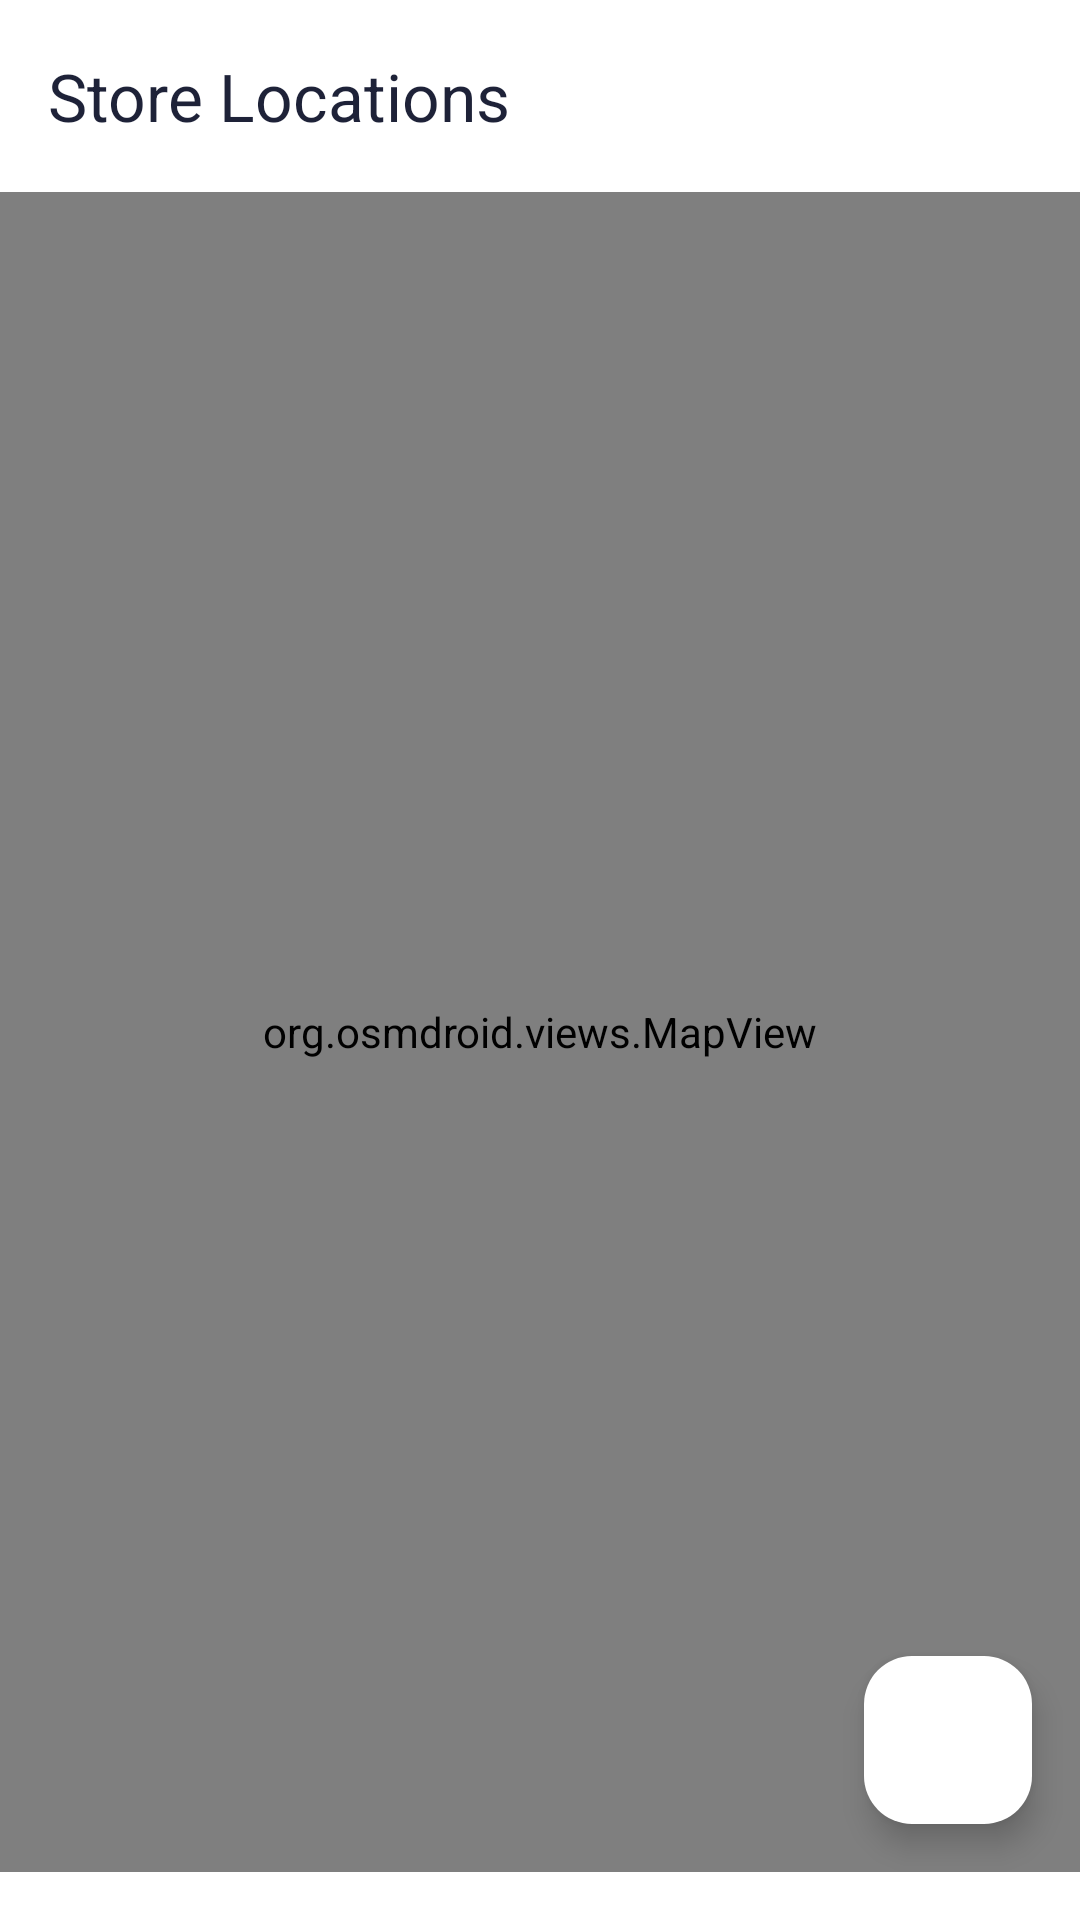

Layout XML and referenced resources for this Android screen:
<!-- AndroidManifest.xml: application theme Theme.ClothingShopApp -->
<!-- res/layout/activity_map.xml -->
<?xml version="1.0" encoding="utf-8"?>
<RelativeLayout xmlns:android="http://schemas.android.com/apk/res/android"
    xmlns:app="http://schemas.android.com/apk/res-auto"
    xmlns:tools="http://schemas.android.com/tools"
    android:layout_width="match_parent"
    android:layout_height="match_parent"
    android:fitsSystemWindows="true"
    tools:context=".ui.map.MapActivity">

    <com.google.android.material.appbar.AppBarLayout
        android:id="@+id/appBarLayout"
        android:layout_width="match_parent"
        android:layout_height="wrap_content"
        android:background="@color/white"
        app:elevation="2dp">
        <com.google.android.material.appbar.MaterialToolbar
            android:id="@+id/toolbar"
            android:layout_width="match_parent"
            android:layout_height="?attr/actionBarSize"
            app:navigationIcon="@drawable/ic_arrow_back"
            app:navigationIconTint="@color/dark_navy"
            app:title="Store Locations"
            app:titleTextColor="@color/dark_navy" />
    </com.google.android.material.appbar.AppBarLayout>

    <RelativeLayout
        android:id="@+id/mapContainer"
        android:layout_width="match_parent"
        android:layout_height="0dp"
        android:layout_above="@id/storeListRecyclerView"
        android:layout_below="@id/appBarLayout">

        <org.osmdroid.views.MapView
            android:id="@+id/mapViewDisplay"
            android:layout_width="match_parent"
            android:layout_height="match_parent"/>

        <com.google.android.material.floatingactionbutton.FloatingActionButton
            android:id="@+id/fabMyLocation"
            android:layout_width="wrap_content"
            android:layout_height="wrap_content"
            android:layout_alignParentEnd="true"
            android:layout_alignParentBottom="true"
            android:layout_margin="16dp"
            android:contentDescription="My Location"
            android:src="@drawable/ic_my_location"
            app:backgroundTint="@color/white"
            app:elevation="6dp"
            app:tint="@color/dark_navy" />
    </RelativeLayout>

    <androidx.recyclerview.widget.RecyclerView
        android:id="@+id/storeListRecyclerView"
        android:layout_width="match_parent"
        android:layout_height="wrap_content"
        android:layout_alignParentBottom="true"
        android:background="@color/white"
        android:clipToPadding="false"
        android:orientation="horizontal"
        android:paddingTop="8dp"
        android:paddingBottom="8dp"
        app:layoutManager="androidx.recyclerview.widget.LinearLayoutManager"
        tools:itemCount="2"
        tools:listitem="@layout/item_store_location" />

</RelativeLayout>
<!-- res/layout/item_store_location.xml (included above) -->
<?xml version="1.0" encoding="utf-8"?>
<com.google.android.material.card.MaterialCardView xmlns:android="http://schemas.android.com/apk/res/android"
    xmlns:app="http://schemas.android.com/apk/res-auto"
    xmlns:tools="http://schemas.android.com/tools"
    android:layout_width="200dp"
    android:layout_height="wrap_content"
    android:layout_marginStart="16dp"
    android:layout_marginTop="8dp"
    android:layout_marginEnd="8dp"
    android:layout_marginBottom="8dp"
    app:cardBackgroundColor="@color/white"
    app:cardCornerRadius="10dp"
    app:cardElevation="2dp">

    <LinearLayout
        android:layout_width="match_parent"
        android:layout_height="wrap_content"
        android:orientation="vertical"
        android:padding="12dp">

        <TextView
            android:id="@+id/storeItemName"
            android:layout_width="wrap_content"
            android:layout_height="wrap_content"
            android:ellipsize="end"
            android:fontFamily="@font/sen_font"
            android:maxLines="1"
            android:textColor="@color/dark_navy"
            android:textSize="15sp"
            android:textStyle="bold"
            tools:text="Chi nhánh FPTU" />

        <TextView
            android:id="@+id/storeItemAddress"
            android:layout_width="wrap_content"
            android:layout_height="wrap_content"
            android:layout_marginTop="4dp"
            android:ellipsize="end"
            android:fontFamily="@font/sen_font"
            android:maxLines="2"
            android:textColor="@color/gray_text"
            android:textSize="13sp"
            tools:text="Lô E2a-7, Đường D1, Long Thạnh Mỹ, Quận 9..." />
    </LinearLayout>
</com.google.android.material.card.MaterialCardView>
<!-- resources referenced by this layout -->
<resources>
  <color name="dark_navy">#1E2238</color>
  <color name="gray_text">#9CA3AF</color>
  <color name="white">#FFFFFF</color>
  <style name="Theme.ClothingShopApp" parent="Base.Theme.ClothingShopApp" />
  <style name="Base.Theme.ClothingShopApp" parent="Theme.Material3.DayNight.NoActionBar">
          
          
      </style>
</resources>
